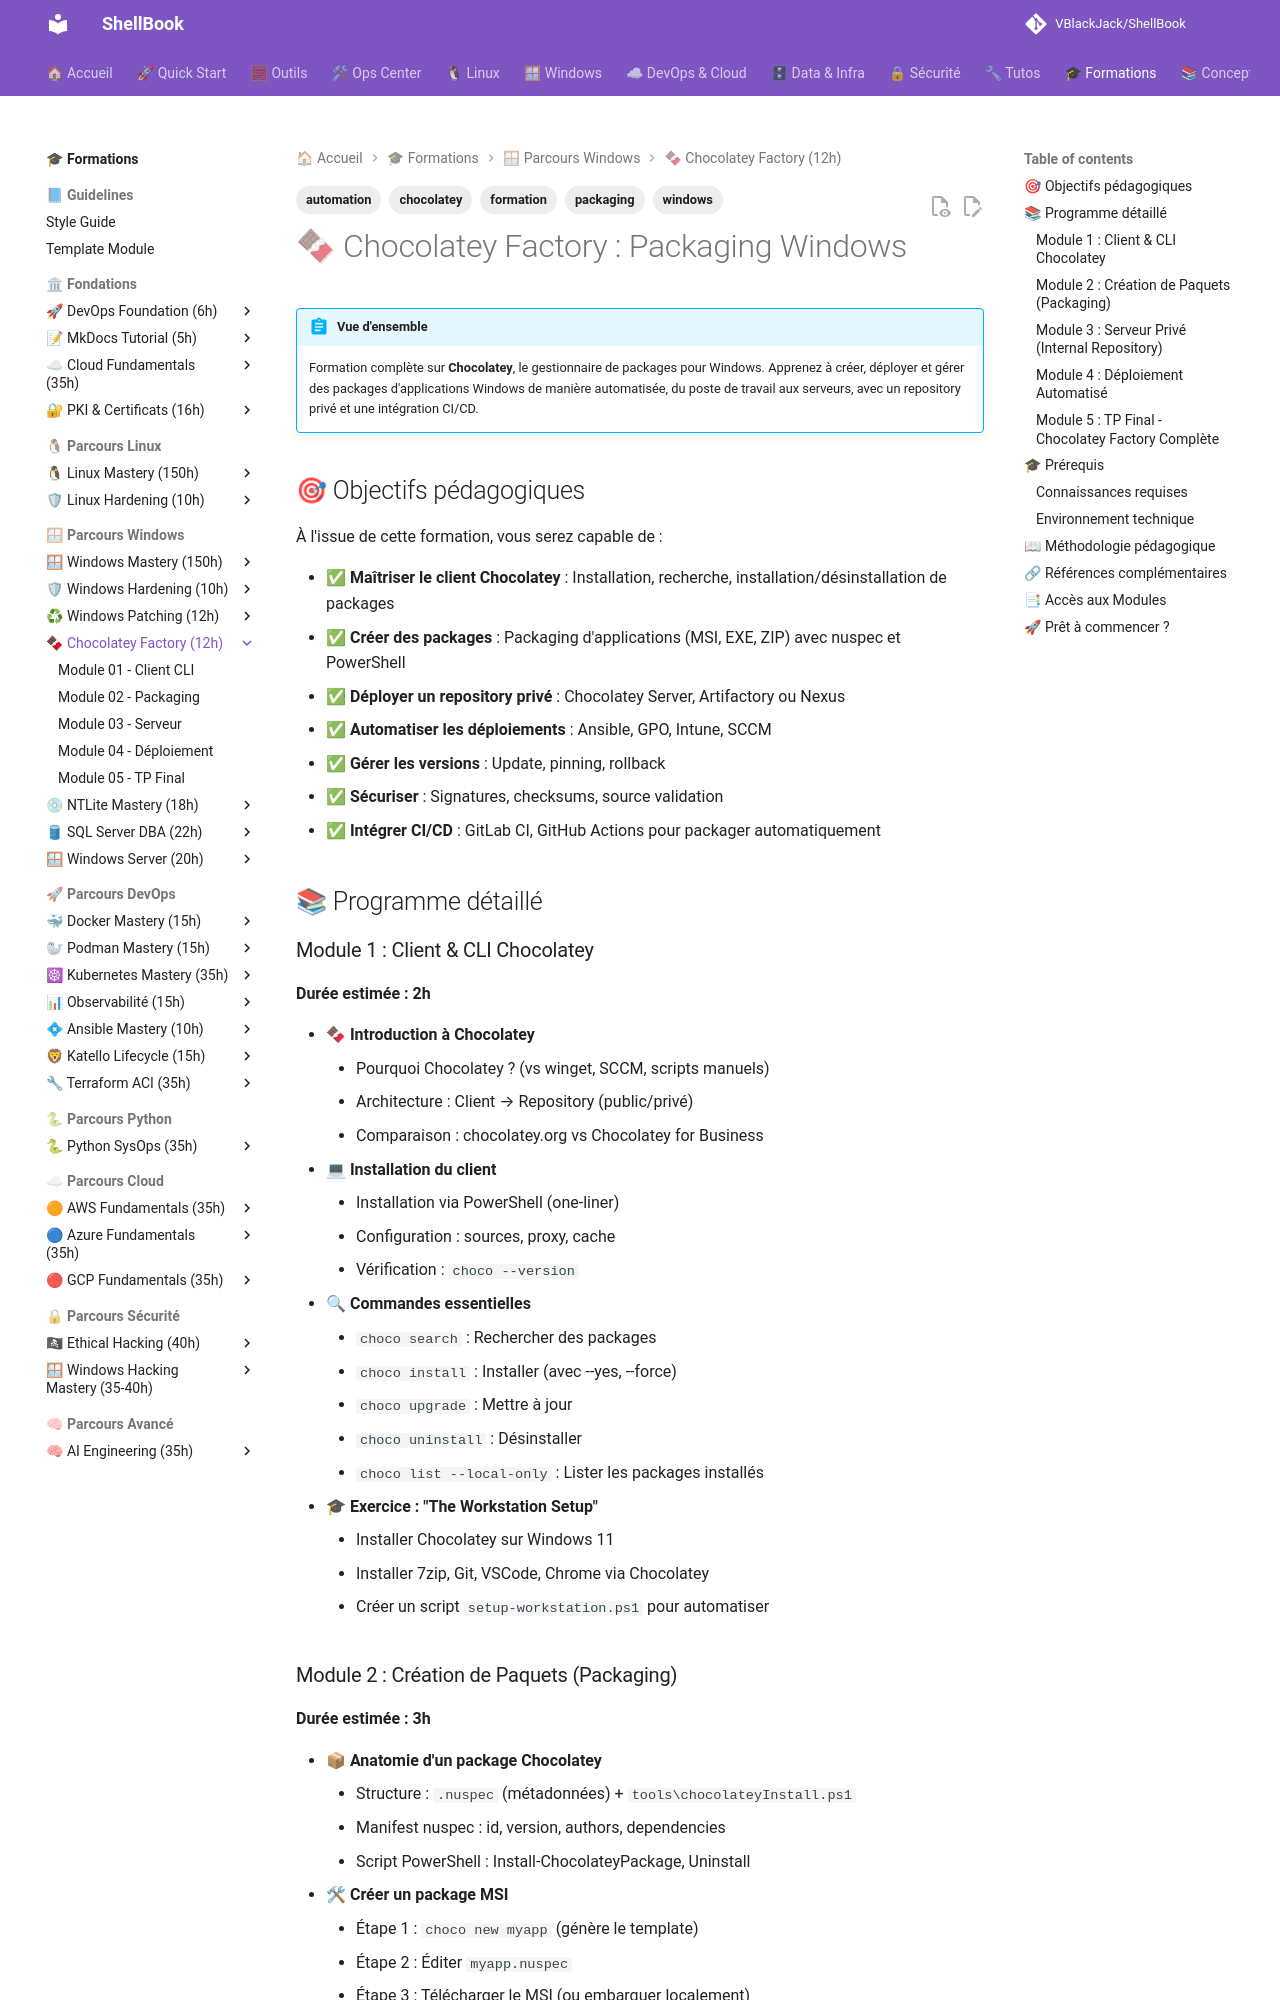

repository: VBlackJack/ShellBook · page: formations/chocolatey/index.html · generator: mkdocs

---
title: Chocolatey Factory - Packaging Windows
description: Formation complète sur la gestion de packages Windows avec Chocolatey
tags:
  - windows
  - chocolatey
  - packaging
  - automation
  - formation
---

# 🍫 Chocolatey Factory : Packaging Windows

!!! abstract "Vue d'ensemble"
    Formation complète sur **Chocolatey**, le gestionnaire de packages pour Windows. Apprenez à créer, déployer et gérer des packages d'applications Windows de manière automatisée, du poste de travail aux serveurs, avec un repository privé et une intégration CI/CD.

## 🎯 Objectifs pédagogiques

À l'issue de cette formation, vous serez capable de :

- ✅ **Maîtriser le client Chocolatey** : Installation, recherche, installation/désinstallation de packages
- ✅ **Créer des packages** : Packaging d'applications (MSI, EXE, ZIP) avec nuspec et PowerShell
- ✅ **Déployer un repository privé** : Chocolatey Server, Artifactory ou Nexus
- ✅ **Automatiser les déploiements** : Ansible, GPO, Intune, SCCM
- ✅ **Gérer les versions** : Update, pinning, rollback
- ✅ **Sécuriser** : Signatures, checksums, source validation
- ✅ **Intégrer CI/CD** : GitLab CI, GitHub Actions pour packager automatiquement

## 📚 Programme détaillé

### Module 1 : Client & CLI Chocolatey
**Durée estimée : 2h**

- 🍫 **Introduction à Chocolatey**
    - Pourquoi Chocolatey ? (vs winget, SCCM, scripts manuels)
    - Architecture : Client → Repository (public/privé)
    - Comparaison : chocolatey.org vs Chocolatey for Business
- 💻 **Installation du client**
    - Installation via PowerShell (one-liner)
    - Configuration : sources, proxy, cache
    - Vérification : `choco --version`
- 🔍 **Commandes essentielles**
    - `choco search` : Rechercher des packages
    - `choco install` : Installer (avec --yes, --force)
    - `choco upgrade` : Mettre à jour
    - `choco uninstall` : Désinstaller
    - `choco list --local-only` : Lister les packages installés
- 🎓 **Exercice : "The Workstation Setup"**
    - Installer Chocolatey sur Windows 11
    - Installer 7zip, Git, VSCode, Chrome via Chocolatey
    - Créer un script `setup-workstation.ps1` pour automatiser
